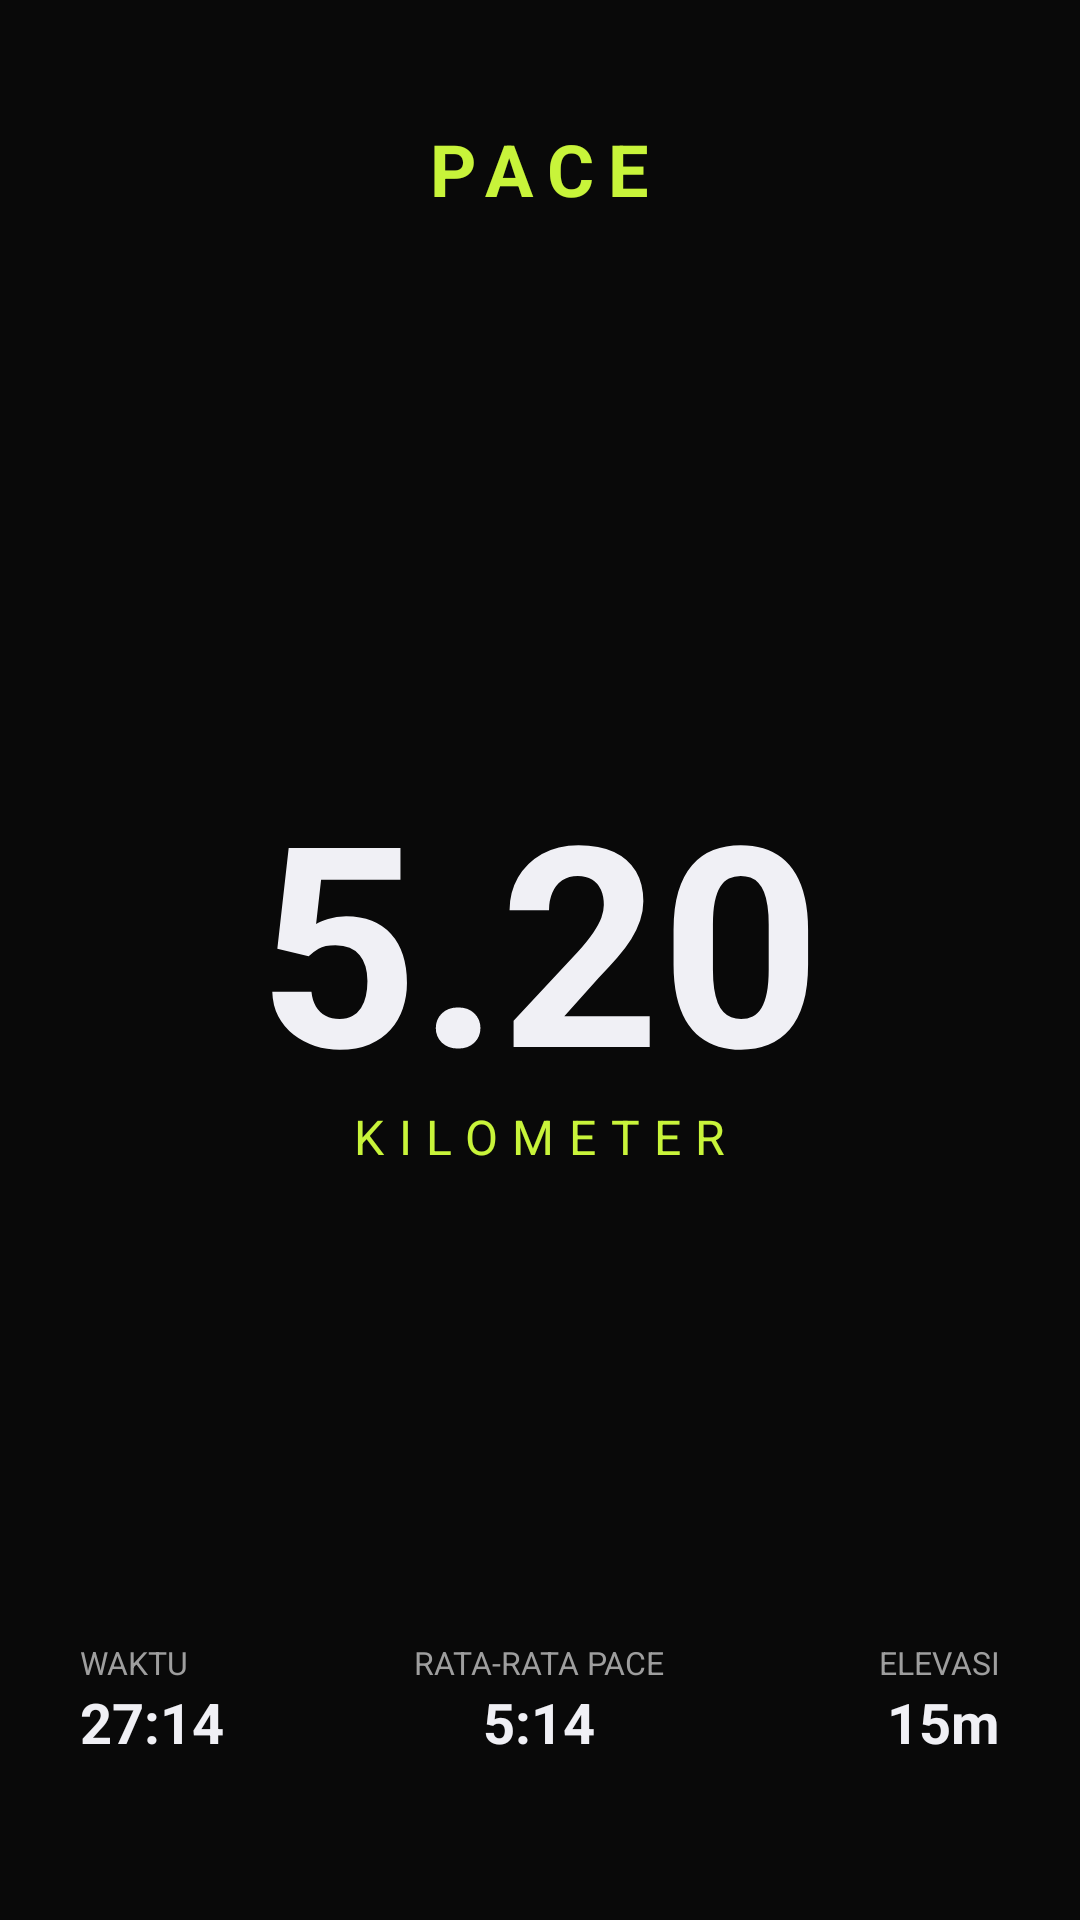

Layout XML and referenced resources for this Android screen:
<!-- AndroidManifest.xml: application theme Theme.Pace -->
<!-- res/layout/layout_share_pace_1.xml -->
<?xml version="1.0" encoding="utf-8"?>
<RelativeLayout xmlns:android="http://schemas.android.com/apk/res/android"
    android:layout_width="1080px"
    android:layout_height="1920px"
    android:clipChildren="false"
    android:clipToPadding="false"
    android:background="@color/bg"
    android:padding="80px">
    <ImageView
        android:id="@+id/ivShareBg"
        android:layout_width="match_parent"
        android:layout_height="match_parent"
        android:scaleType="centerCrop"
        android:visibility="gone"/>


    <TextView
        android:id="@+id/tvPaceLogo"
        android:layout_width="wrap_content"
        android:layout_height="wrap_content"
        android:text="PACE"
        android:textColor="@color/lime"
        android:textSize="72px"
        android:textStyle="bold"
        android:letterSpacing="0.2"
        android:layout_alignParentTop="true"
        android:layout_centerHorizontal="true"
        android:layout_marginTop="40px"/>

    <LinearLayout
        android:layout_width="match_parent"
        android:layout_height="wrap_content"
        android:orientation="vertical"
        android:layout_centerInParent="true"
        android:gravity="center">

        <TextView
            android:id="@+id/tvShareJarak"
            android:layout_width="wrap_content"
            android:layout_height="wrap_content"
            android:text="5.20"
            android:textColor="@color/text_primary"
            android:textSize="280px"
            android:textStyle="bold" />

        <TextView
            android:layout_width="wrap_content"
            android:layout_height="wrap_content"
            android:text="KILOMETER"
            android:textColor="@color/lime"
            android:textSize="48px"
            android:letterSpacing="0.3"
            android:layout_marginTop="-20px"/>
    </LinearLayout>

    <LinearLayout
        android:layout_width="match_parent"
        android:layout_height="wrap_content"
        android:orientation="horizontal"
        android:layout_alignParentBottom="true"
        android:layout_marginBottom="80px">

        <LinearLayout
            android:layout_width="0dp"
            android:layout_height="wrap_content"
            android:layout_weight="1"
            android:orientation="vertical">
            <TextView
                android:layout_width="wrap_content"
                android:layout_height="wrap_content"
                android:text="WAKTU"
                android:textColor="@color/muted_fg"
                android:textSize="32px" />
            <TextView
                android:id="@+id/tvShareWaktu"
                android:layout_width="wrap_content"
                android:layout_height="wrap_content"
                android:text="27:14"
                android:textColor="@color/text_primary"
                android:textSize="56px"
                android:textStyle="bold" />
        </LinearLayout>

        <LinearLayout
            android:layout_width="0dp"
            android:layout_height="wrap_content"
            android:layout_weight="1"
            android:orientation="vertical"
            android:gravity="center_horizontal">
            <TextView
                android:layout_width="wrap_content"
                android:layout_height="wrap_content"
                android:text="RATA-RATA PACE"
                android:textColor="@color/muted_fg"
                android:textSize="32px" />
            <TextView
                android:id="@+id/tvSharePace"
                android:layout_width="wrap_content"
                android:layout_height="wrap_content"
                android:text="5:14"
                android:textColor="@color/text_primary"
                android:textSize="56px"
                android:textStyle="bold" />
        </LinearLayout>

        <LinearLayout
            android:layout_width="0dp"
            android:layout_height="wrap_content"
            android:layout_weight="1"
            android:orientation="vertical"
            android:gravity="end">
            <TextView
                android:layout_width="wrap_content"
                android:layout_height="wrap_content"
                android:text="ELEVASI"
                android:textColor="@color/muted_fg"
                android:textSize="32px" />
            <TextView
                android:id="@+id/tvShareElev"
                android:layout_width="wrap_content"
                android:layout_height="wrap_content"
                android:text="15m"
                android:textColor="@color/text_primary"
                android:textSize="56px"
                android:textStyle="bold" />
        </LinearLayout>
    </LinearLayout>

</RelativeLayout>
<!-- resources referenced by this layout -->
<resources>
  <color name="bg">#090909</color>
  <color name="lime">#C8F43A</color>
  <color name="muted_fg">#9E9E9E</color>
  <color name="text_primary">#F0F0F5</color>
</resources>
